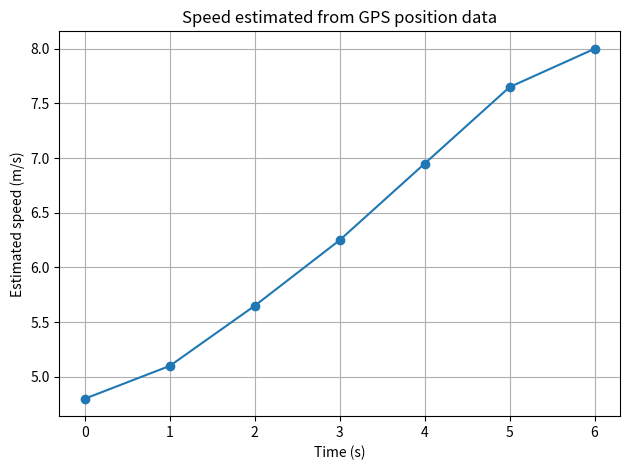

Source code (Python): (Note: this script raises an exception after producing the figure.)
import numpy as np
import matplotlib.pyplot as plt

time = np.array([0, 1, 2, 3, 4, 5, 6], dtype=float)
position = np.array([0.0, 4.8, 10.2, 16.1, 22.7, 30.0, 38.0])
speed = np.zeros_like(position)
speed[0] = (position[1] - position[0]) / (time[1] - time[0])
for i in range(1, len(time)-1):
    speed[i] = (position[i+1] - position[i-1]) / (time[i+1] - time[i-1])
speed[-1] = (position[-1] - position[-2]) / (time[-1] - time[-2])

print("BASE CASE: GPS position and estimated speed")
for t, p, v in zip(time, position, speed):
    print(f"t={t:.0f}s position={p:.1f}m speed={v:.2f}m/s")

# Changed input: alter the last recorded position
changed_position = position.copy()
changed_position[-1] = 42.0
changed_speed = (changed_position[-1] - changed_position[-2]) / (time[-1] - time[-2])
print("\nCHANGED CASE: final GPS position changed from 38 to 42 m")
print("New final speed estimate:", changed_speed, "m/s")

plt.plot(time, speed, marker="o")
plt.xlabel("Time (s)"); plt.ylabel("Estimated speed (m/s)")
plt.title("Speed estimated from GPS position data"); plt.grid(True); plt.tight_layout()
plt.savefig("results/Task_15_speed.png")
plt.show()

# Related case: calculate rate of change in water level
water_time = np.array([0, 2, 4, 6], dtype=float)
water_level = np.array([30, 34, 41, 45], dtype=float)
water_rate = np.gradient(water_level, water_time)
print("\nRELATED CASE: water-level change rate (cm/hour):", water_rate)
